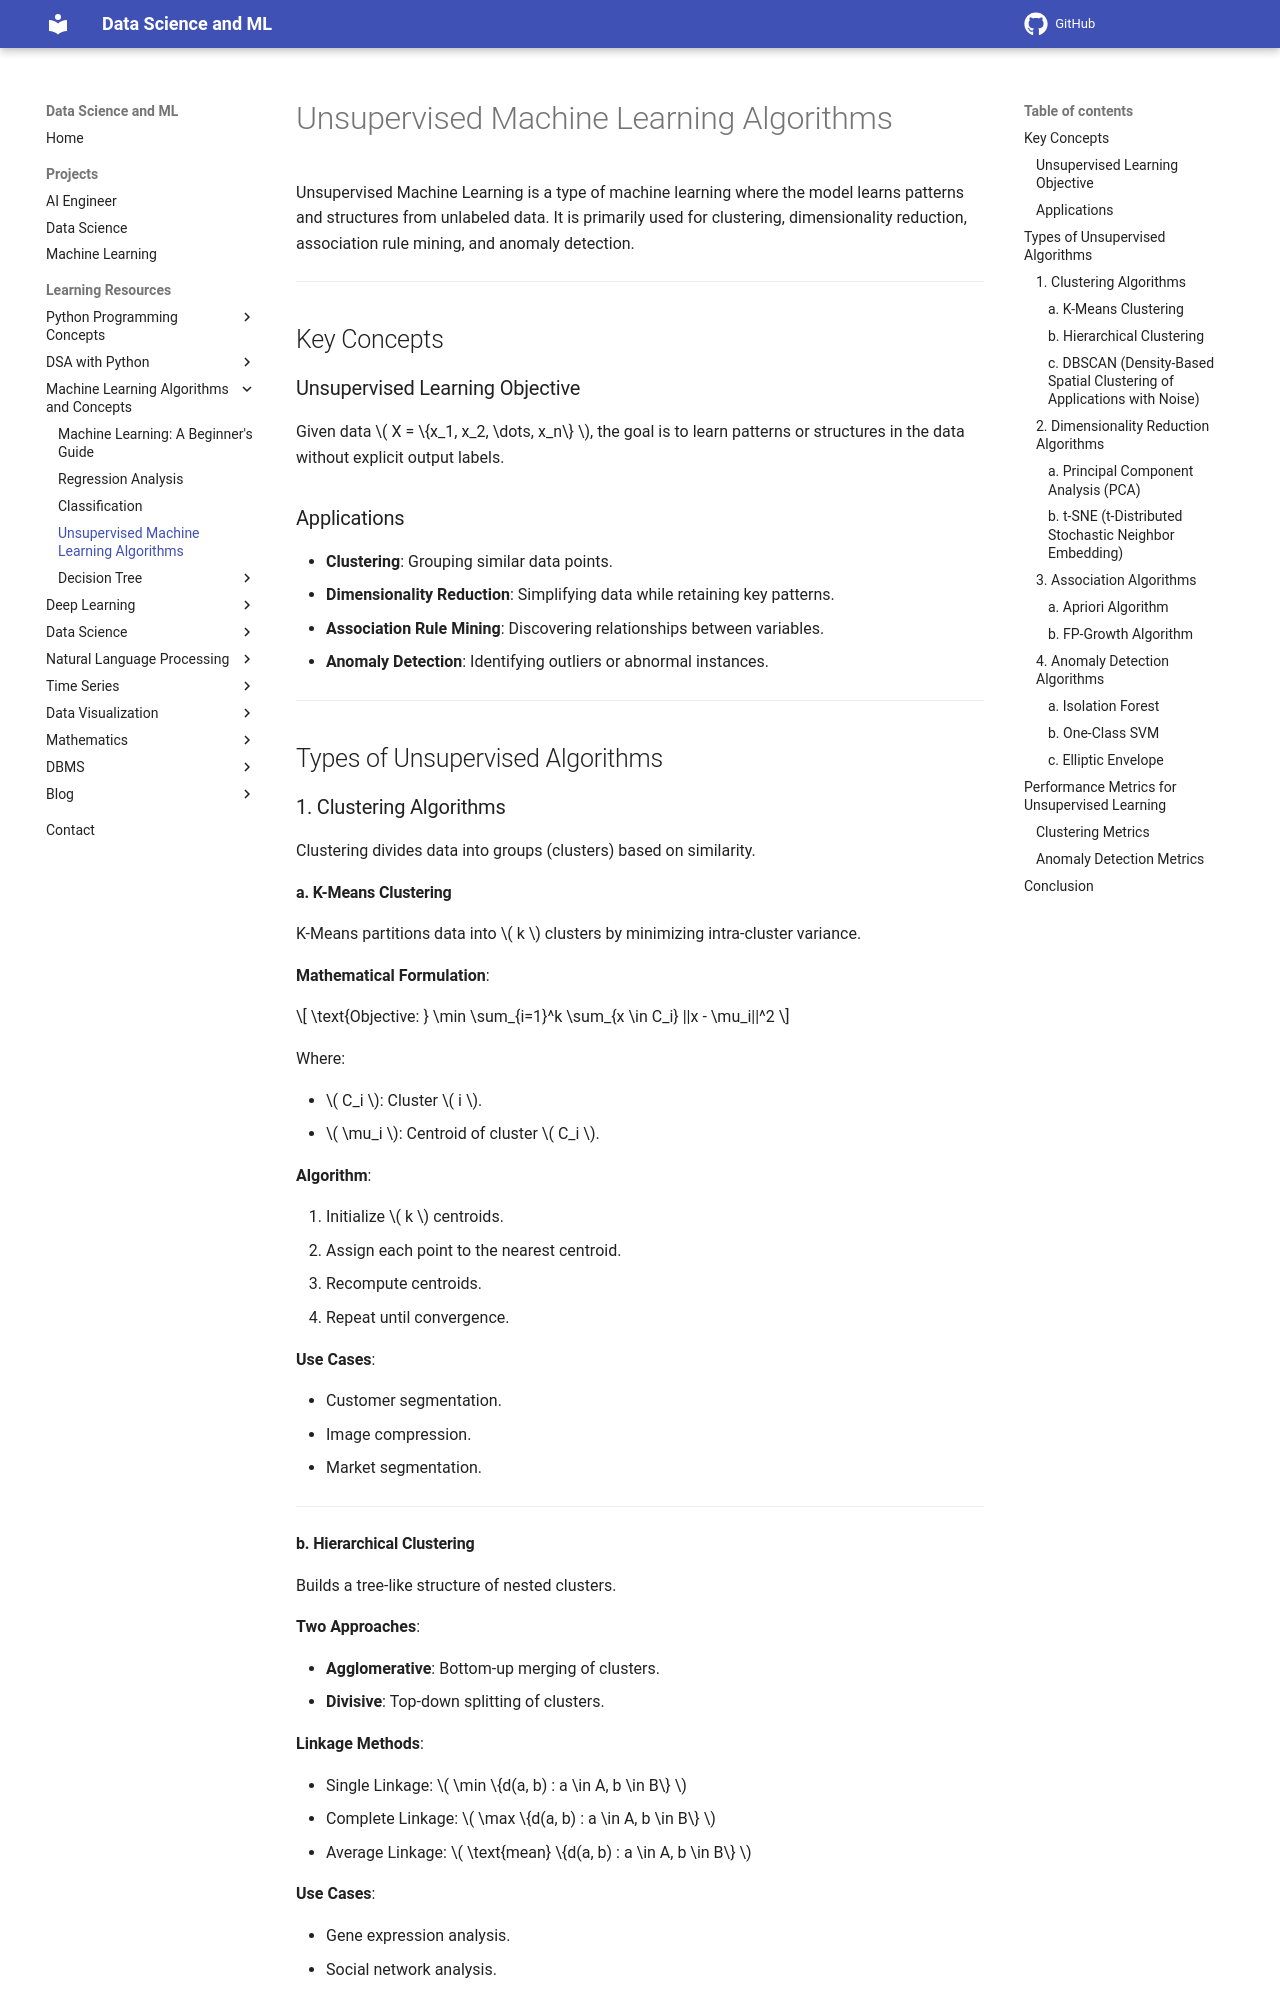

repository: sntoshsah/learning_hub · page: Learning_resources/Machine Learning/Clustering/index.html · generator: mkdocs

# Unsupervised Machine Learning Algorithms

Unsupervised Machine Learning is a type of machine learning where the model learns patterns and structures from unlabeled data. It is primarily used for clustering, dimensionality reduction, association rule mining, and anomaly detection.

---

## Key Concepts

### Unsupervised Learning Objective
Given data \( X = \{x_1, x_2, \dots, x_n\} \), the goal is to learn patterns or structures in the data without explicit output labels.

### Applications
- **Clustering**: Grouping similar data points.
- **Dimensionality Reduction**: Simplifying data while retaining key patterns.
- **Association Rule Mining**: Discovering relationships between variables.
- **Anomaly Detection**: Identifying outliers or abnormal instances.

---

## Types of Unsupervised Algorithms

### 1. Clustering Algorithms
Clustering divides data into groups (clusters) based on similarity.

#### a. **K-Means Clustering**
K-Means partitions data into \( k \) clusters by minimizing intra-cluster variance.

**Mathematical Formulation**:

\[
\text{Objective: } \min \sum_{i=1}^k \sum_{x \in C_i} ||x - \mu_i||^2
\]

Where:

- \( C_i \): Cluster \( i \).
- \( \mu_i \): Centroid of cluster \( C_i \).

**Algorithm**:

1. Initialize \( k \) centroids.
2. Assign each point to the nearest centroid.
3. Recompute centroids.
4. Repeat until convergence.

**Use Cases**:

- Customer segmentation.
- Image compression.
- Market segmentation.

---

#### b. **Hierarchical Clustering**
Builds a tree-like structure of nested clusters.

**Two Approaches**:

- **Agglomerative**: Bottom-up merging of clusters.
- **Divisive**: Top-down splitting of clusters.

**Linkage Methods**:

- Single Linkage: \( \min \{d(a, b) : a \in A, b \in B\} \)
- Complete Linkage: \( \max \{d(a, b) : a \in A, b \in B\} \)
- Average Linkage: \( \text{mean} \{d(a, b) : a \in A, b \in B\} \)

**Use Cases**:

- Gene expression analysis.
- Social network analysis.

---
